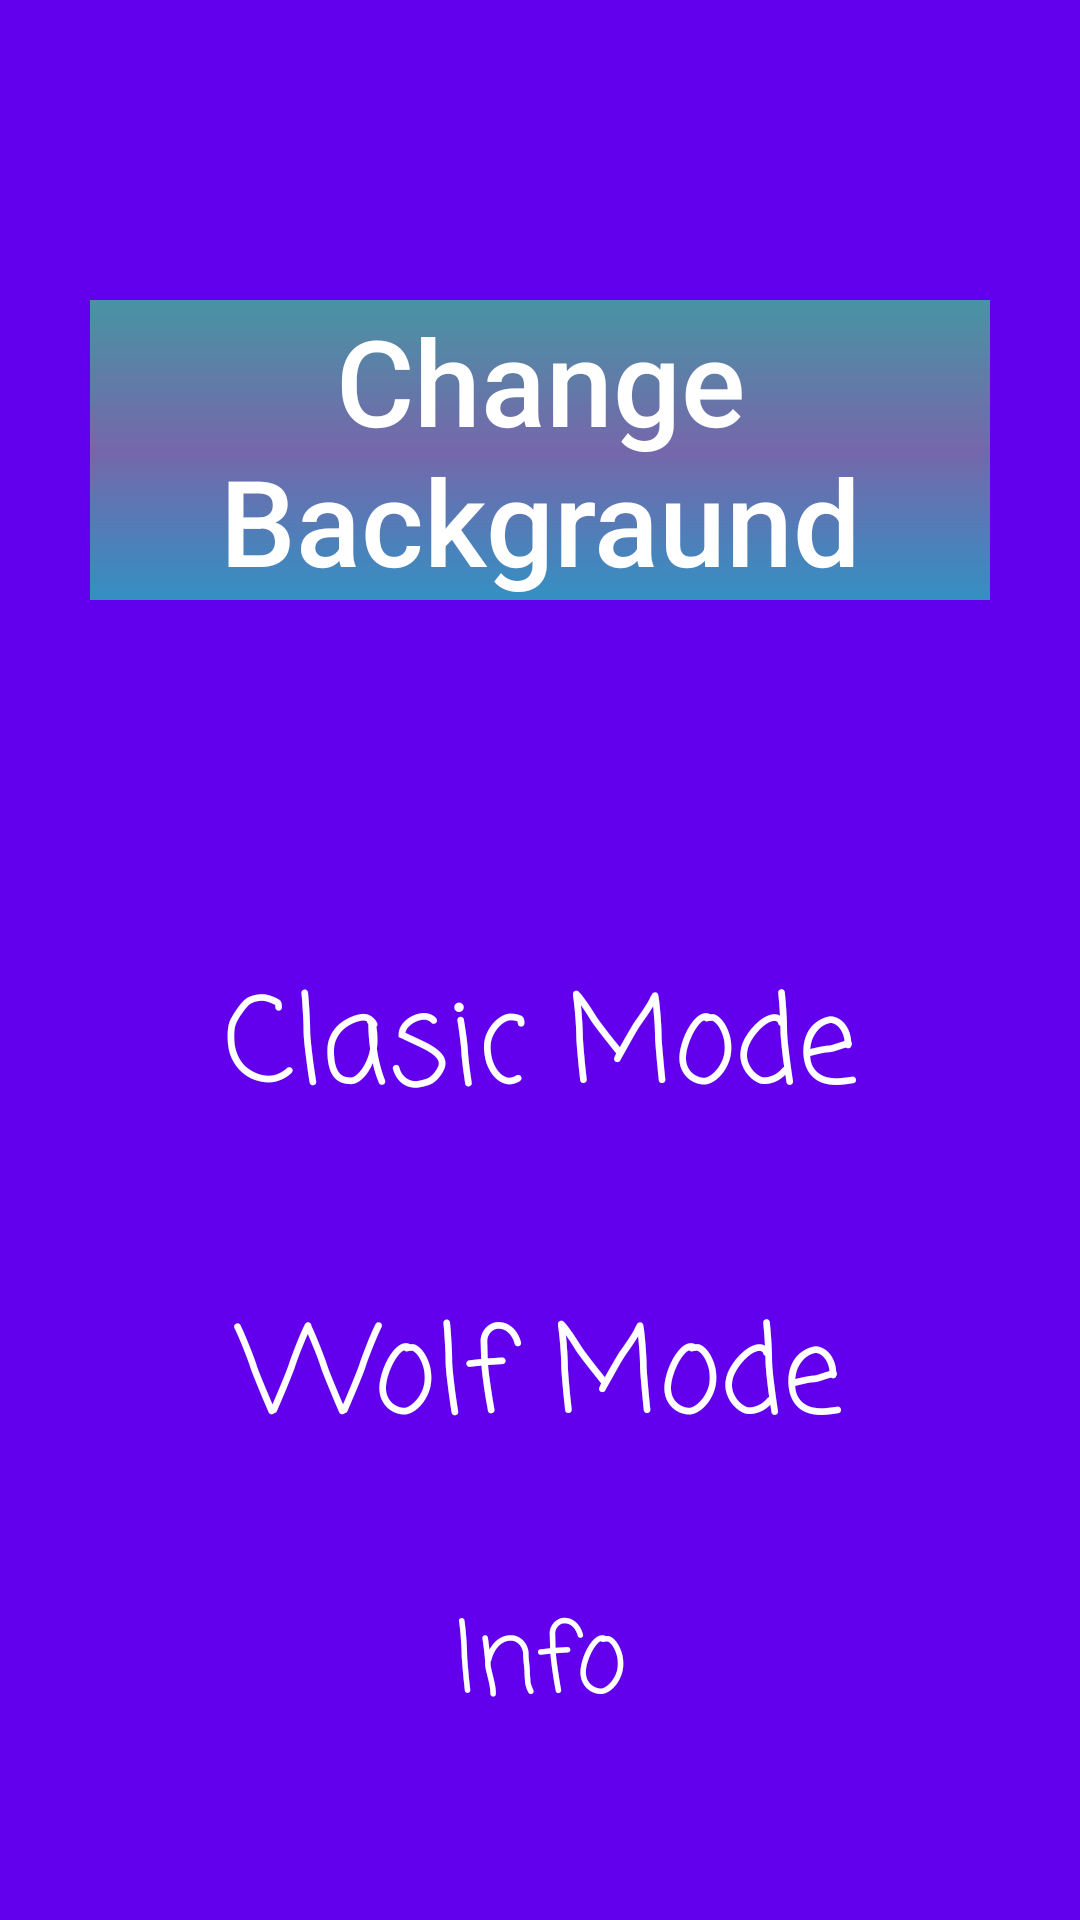

Write the Android layout XML for this screen, with the resource values it uses.
<!-- AndroidManifest.xml: application theme Theme.KartochkiEbanie -->
<!-- res/layout/activity_setings.xml -->
<?xml version="1.0" encoding="utf-8"?>
<LinearLayout
    xmlns:android="http://schemas.android.com/apk/res/android"
    xmlns:app="http://schemas.android.com/apk/res-auto"
    xmlns:tools="http://schemas.android.com/tools"
    android:layout_width="match_parent"
    android:layout_height="match_parent"
    tools:context=".Setings"
    android:background="@drawable/firstbg"
    android:orientation="vertical"
    android:id="@+id/settingsBg">

    <LinearLayout
        android:layout_width="wrap_content"
        android:layout_height="wrap_content"
        android:layout_marginHorizontal="30dp"
        android:layout_marginTop="100sp">

        <androidx.appcompat.widget.AppCompatTextView
            android:id="@+id/textInfo"
            android:background="@drawable/colorfortext"
            android:layout_width="match_parent"
            android:layout_height="wrap_content"
            android:text="Change Backgraund"
            android:fontFamily="sans-serif-medium"
            android:gravity="center"
            android:textColor="@color/white"
            android:textSize="40dp" />
    </LinearLayout>


    <FrameLayout
        android:layout_width="match_parent"
        android:layout_height="wrap_content"
        android:layout_marginTop="100sp">

        <androidx.appcompat.widget.AppCompatImageView
            android:id="@+id/btnClassic"
            android:layout_width="wrap_content"
            android:layout_height="100sp"
            android:layout_gravity="center"
            android:src="@drawable/btnmain" />

        <TextView
            android:id="@+id/textMode"
            android:layout_width="match_parent"
            android:layout_height="wrap_content"
            android:layout_gravity="center"
            android:text="Clasic Mode"
            android:fontFamily="casual"
            android:textColor="@color/white"
            android:textSize="40dp"
            android:gravity="center"/>


    </FrameLayout>


    <FrameLayout
        android:layout_width="match_parent"
        android:layout_height="wrap_content"
        android:layout_marginTop="10sp">

        <androidx.appcompat.widget.AppCompatImageView
            android:id="@+id/btnNight"
            android:layout_width="wrap_content"
            android:layout_height="100sp"
            android:layout_gravity="center"
            android:src="@drawable/btnmain" />

        <TextView
            android:id="@+id/textModeOne"
            android:layout_width="match_parent"
            android:layout_height="wrap_content"
            android:layout_gravity="center"
            android:text="Wolf Mode"
            android:fontFamily="casual"
            android:textColor="@color/white"
            android:textSize="40dp"
            android:gravity="center"/>

    </FrameLayout>

    <FrameLayout
        android:layout_width="match_parent"
        android:layout_height="50dp"
        android:layout_marginTop="20dp"
        android:layout_margin="20dp">

        <ImageView
            android:id="@+id/btnInfo"
            android:layout_width="200dp"
            android:layout_height="150dp"
            android:layout_gravity="center"
            android:src="@drawable/btnmain" />

        <TextView
            android:id="@+id/textInfoo"
            android:layout_width="wrap_content"
            android:layout_height="wrap_content"
            android:text="Info"
            android:layout_gravity="center"
            android:fontFamily="casual"
            android:textSize="33dp"
            android:textColor="@color/white"/>
    </FrameLayout>



</LinearLayout>
<!-- resources referenced by this layout -->
<resources>
  <color name="white">#FFFFFFFF</color>
  <!-- drawable colorfortext (drawable) -->
  <?xml version="1.0" encoding="utf-8"?>
  <shape xmlns:android="http://schemas.android.com/apk/res/android"
      android:shape="rectangle">
      <gradient
          android:startColor="#4894a3"
          android:centerColor="#7567ab"
          android:endColor="#3490c2"
          android:angle="270"/>
  </shape>
  <style name="Theme.KartochkiEbanie" parent="Theme.MaterialComponents.DayNight.NoActionBar">
          
          <item name="colorPrimary">@color/purple_500</item>
          <item name="colorPrimaryVariant">@color/purple_700</item>
          <item name="colorOnPrimary">@color/white</item>
          
          <item name="colorSecondary">@color/teal_200</item>
          <item name="colorSecondaryVariant">@color/teal_700</item>
          <item name="colorOnSecondary">@color/black</item>
          
          <item name="android:statusBarColor" tools:targetApi="l">?attr/colorPrimaryVariant</item>
          
          <item name="android:windowFullscreen">true</item>
          <item name="android:windowBackground">@color/purple_500</item>
          <item name="android:windowNoTitle">true</item>
      </style>
  <color name="purple_500">#FF6200EE</color>
  <color name="purple_700">#FF3700B3</color>
  <color name="teal_200">#FF03DAC5</color>
  <color name="teal_700">#FF018786</color>
  <color name="black">#FF000000</color>
</resources>
